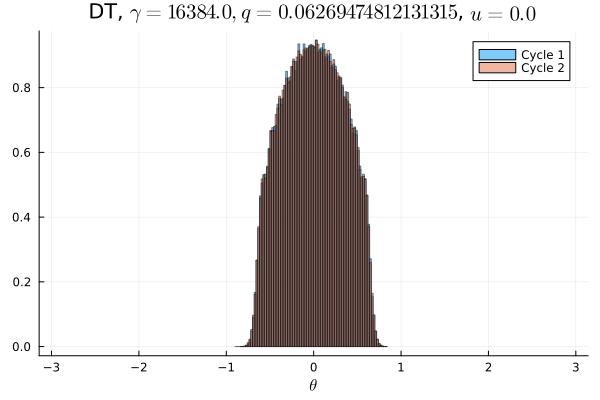

Values plotted in this chart, from the file beside it:
Cycle 1, Cycle 2
0.0, 0.0
0.0, 0.0
0.0, 0.0
0.0, 0.0
0.0, 0.0
0.0, 0.0
0.0, 0.0
0.0, 0.0
0.0, 0.0
0.0, 0.0
0.0, 0.0
0.0, 0.0
0.0, 0.0
0.0, 0.0
0.0, 0.0
0.0, 0.0
0.0, 0.0
0.0, 0.0
0.0, 0.0
0.0, 0.0
0.0, 0.0
0.0, 0.0
0.0, 0.0
0.0, 0.0
0.0, 0.0
0.0, 0.0
0.0, 0.0
0.0, 0.0
0.0, 0.0
0.0, 0.0
0.0, 0.0
0.0, 0.0
0.0, 0.0
0.0, 0.0
0.0, 0.0
0.0, 3.125e-6
1.25e-5, 6.25e-6
0.0001187, 0.0001688
0.002312, 0.00225
0.01376, 0.01389
0.03049, 0.0307
0.03528, 0.03469
0.04222, 0.04189
0.0462, 0.04675
0.0495, 0.04909
0.05235, 0.05239
0.05483, 0.05542
0.05662, 0.05669
0.05801, 0.05767
0.05832, 0.05843
0.05824, 0.05867
0.05817, 0.05732
0.05667, 0.05688
0.0546, 0.05493
0.05227, 0.05284
0.04993, 0.04909
0.04606, 0.0466
0.04192, 0.04194
0.03489, 0.03491
0.03098, 0.03051
... 40 more rows
